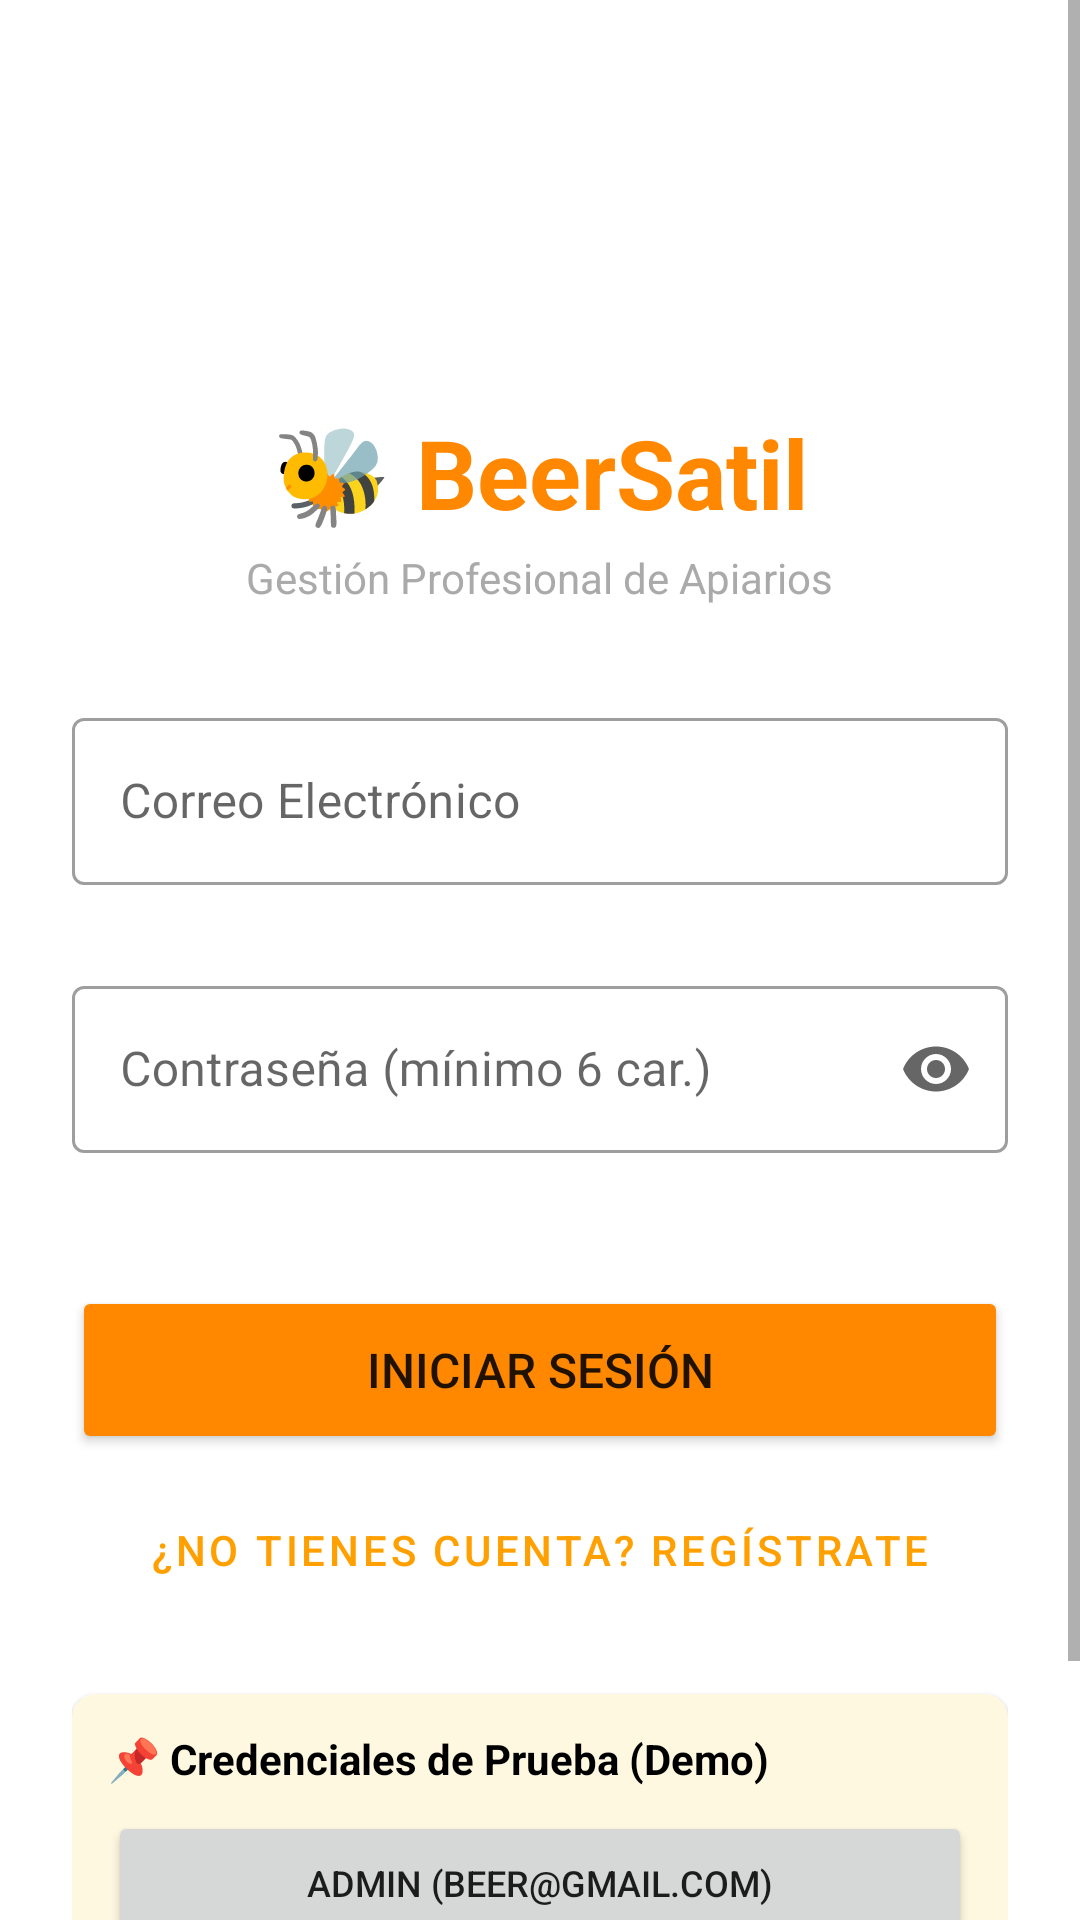

Here is an Android app screen rendered from its layout file. Give the layout XML and the strings, colors and styles it references.
<!-- AndroidManifest.xml: activity theme Theme.BeerSatil -->
<!-- res/layout/activity_login.xml -->
<?xml version="1.0" encoding="utf-8"?>
<ScrollView xmlns:android="http://schemas.android.com/apk/res/android"
    xmlns:app="http://schemas.android.com/apk/res-auto"
    android:layout_width="match_parent"
    android:layout_height="match_parent"
    android:fillViewport="true"
    android:fitsSystemWindows="true"
    android:background="@android:color/white">

    <LinearLayout
        android:layout_width="match_parent"
        android:layout_height="wrap_content"
        android:orientation="vertical"
        android:padding="24dp"
        android:gravity="center">

        <ImageView
            android:layout_width="100dp"
            android:layout_height="100dp"
            android:src="@drawable/beer"
            android:contentDescription="Logo de BeerSatil"
            android:layout_marginBottom="12dp" />

        <TextView
            android:layout_width="wrap_content"
            android:layout_height="wrap_content"
            android:text="🐝 BeerSatil"
            android:textSize="32sp"
            android:textStyle="bold"
            android:textColor="@android:color/holo_orange_dark" />

        <TextView
            android:layout_width="wrap_content"
            android:layout_height="wrap_content"
            android:text="Gestión Profesional de Apiarios"
            android:textSize="14sp"
            android:textColor="@android:color/darker_gray"
            android:layout_marginTop="4dp"
            android:layout_marginBottom="32dp" />

        <com.google.android.material.textfield.TextInputLayout
            android:id="@+id/tilEmail"
            android:layout_width="match_parent"
            android:layout_height="wrap_content"
            style="@style/Widget.MaterialComponents.TextInputLayout.OutlinedBox"
            android:hint="Correo Electrónico"
            app:errorEnabled="true"
            android:layout_marginBottom="8dp">

            <com.google.android.material.textfield.TextInputEditText
                android:id="@+id/etEmail"
                android:layout_width="match_parent"
                android:layout_height="wrap_content"
                android:inputType="textEmailAddress"
                android:maxLines="1" />
        </com.google.android.material.textfield.TextInputLayout>

        <com.google.android.material.textfield.TextInputLayout
            android:id="@+id/tilPassword"
            android:layout_width="match_parent"
            android:layout_height="wrap_content"
            style="@style/Widget.MaterialComponents.TextInputLayout.OutlinedBox"
            android:hint="Contraseña (mínimo 6 car.)"
            app:errorEnabled="true"
            app:endIconMode="password_toggle"
            android:layout_marginBottom="24dp">

            <com.google.android.material.textfield.TextInputEditText
                android:id="@+id/etPassword"
                android:layout_width="match_parent"
                android:layout_height="wrap_content"
                android:inputType="textPassword"
                android:maxLines="1" />
        </com.google.android.material.textfield.TextInputLayout>

        <Button
            android:id="@+id/btnLogin"
            android:layout_width="match_parent"
            android:layout_height="56dp"
            android:text="Iniciar Sesión"
            android:textSize="16sp"
            android:backgroundTint="@android:color/holo_orange_dark"
            android:layout_marginBottom="8dp" />

        <Button
            android:id="@+id/btnToggleRegister"
            android:layout_width="match_parent"
            android:layout_height="wrap_content"
            style="?attr/materialButtonOutlinedStyle"
            android:text="¿No tienes cuenta? Regístrate"
            android:layout_marginBottom="24dp" />

        
        <androidx.cardview.widget.CardView
            android:layout_width="match_parent"
            android:layout_height="wrap_content"
            app:cardCornerRadius="8dp"
            app:cardBackgroundColor="#FFF8E1"
            app:cardElevation="2dp">

            <LinearLayout
                android:layout_width="match_parent"
                android:layout_height="wrap_content"
                android:orientation="vertical"
                android:padding="12dp">

                <TextView
                    android:layout_width="wrap_content"
                    android:layout_height="wrap_content"
                    android:text="📌 Credenciales de Prueba (Demo)"
                    android:textStyle="bold"
                    android:textColor="@android:color/black"
                    android:layout_marginBottom="8dp" />

                <Button
                    android:id="@+id/btnFillAdmin"
                    android:layout_width="match_parent"
                    android:layout_height="wrap_content"
                    android:text="Admin (beer@gmail.com)"
                    android:textSize="12sp"
                    android:layout_marginBottom="4dp" />

                <Button
                    android:id="@+id/btnFillOperator"
                    android:layout_width="match_parent"
                    android:layout_height="wrap_content"
                    android:text="Operario (operator@beersatil.com)"
                    android:textSize="12sp" />
            </LinearLayout>
        </androidx.cardview.widget.CardView>

    </LinearLayout>
</ScrollView>
<!-- resources referenced by this layout -->
<resources>
  <style name="Theme.BeerSatil" parent="Theme.MaterialComponents.DayNight.NoActionBar">
          
          <item name="colorPrimary">#FFA000</item>
          <item name="colorPrimaryVariant">#FF8F00</item>
          <item name="colorOnPrimary">#FFFFFF</item>
          <item name="colorSecondary">#FFC107</item>
      </style>
</resources>
